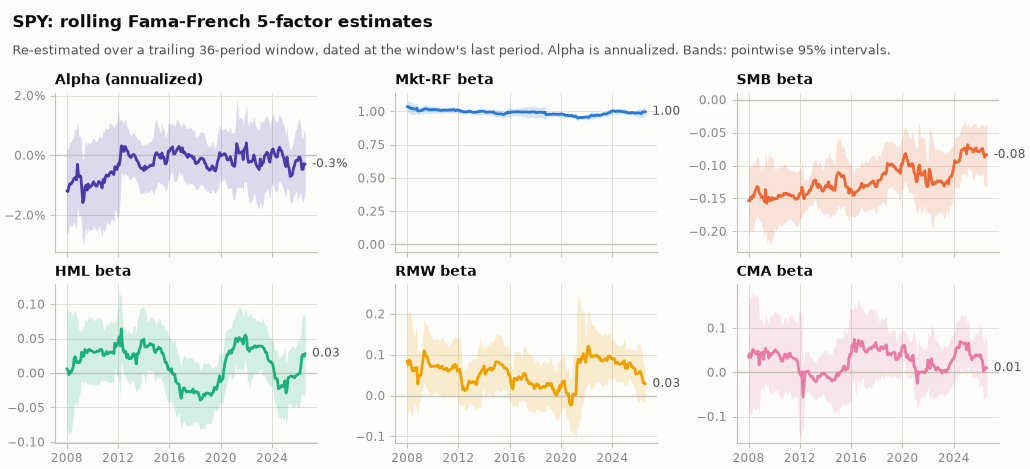

The table this chart was drawn from, first rows:
date, alpha, Mkt-RF, SMB, HML, RMW, CMA, R2, se(alpha), se(Mkt-RF), se(SMB), se(HML), se(RMW), se(CMA)
2007-12-31, -0.0009936, 1.036, -0.1532, 0.006426, 0.08425, 0.03345, 0.9848, 0.0006062, 0.02673, 0.02707, 0.04432, 0.06227, 0.06755
2008-01-31, -0.001013, 1.036, -0.1538, 0.004191, 0.07538, 0.04216, 0.9875, 0.0005907, 0.02217, 0.02523, 0.04517, 0.0599, 0.06562
2008-02-29, -0.000869, 1.028, -0.148, -0.002226, 0.08758, 0.03342, 0.987, 0.0005889, 0.0228, 0.02523, 0.04554, 0.06265, 0.06662
2008-03-31, -0.0007893, 1.028, -0.1506, 0.002606, 0.08375, 0.03852, 0.9872, 0.0005828, 0.02255, 0.02449, 0.04463, 0.0613, 0.06621
2008-04-30, -0.0008007, 1.02, -0.1457, 0.0006485, 0.07038, 0.05087, 0.9876, 0.0006019, 0.02238, 0.02847, 0.04554, 0.06151, 0.06727
2008-05-31, -0.0007567, 1.022, -0.1472, 0.004523, 0.05995, 0.0501, 0.9874, 0.0006107, 0.02287, 0.02457, 0.04043, 0.05529, 0.06401
2008-06-30, -0.0007043, 1.02, -0.1403, 0.008863, 0.06692, 0.04528, 0.9907, 0.0006046, 0.02019, 0.02188, 0.03747, 0.04278, 0.06539
2008-07-31, -0.0006332, 1.016, -0.1361, 0.02242, 0.06026, 0.04133, 0.9902, 0.0006255, 0.01984, 0.02365, 0.0337, 0.0426, 0.0648
2008-08-31, -0.0006168, 1.019, -0.132, 0.02363, 0.06838, 0.045, 0.9901, 0.0006972, 0.02058, 0.02305, 0.0342, 0.04824, 0.065
2008-09-30, -0.0006877, 1.024, -0.1331, 0.01515, 0.06856, 0.04757, 0.9923, 0.0007109, 0.01847, 0.02362, 0.03312, 0.04935, 0.0651
2008-10-31, -0.0002533, 1.003, -0.1416, 0.01709, 0.02872, 0.01626, 0.9959, 0.0006205, 0.01628, 0.0214, 0.03203, 0.03789, 0.05514
2008-11-30, -0.0005972, 1.004, -0.1433, 0.01498, 0.04964, 0.03779, 0.9968, 0.0005609, 0.01287, 0.02106, 0.02458, 0.03186, 0.04024
2008-12-31, -0.0005648, 1.004, -0.1481, 0.01546, 0.0473, 0.04386, 0.9968, 0.0005665, 0.01236, 0.02029, 0.02465, 0.03177, 0.03894
2009-01-31, -0.0005847, 1.006, -0.1472, 0.01956, 0.05143, 0.04517, 0.997, 0.000559, 0.01275, 0.02434, 0.01858, 0.02735, 0.03934
2009-02-28, -0.0009089, 1.012, -0.1501, 0.03028, 0.07352, 0.02901, 0.9974, 0.0005356, 0.01618, 0.02444, 0.01987, 0.03095, 0.03717
2009-03-31, -0.001321, 1.012, -0.155, 0.02432, 0.08841, 0.04592, 0.9976, 0.000594, 0.01517, 0.02609, 0.0196, 0.03336, 0.03663
2009-04-30, -0.001228, 1.018, -0.1363, 0.02455, 0.1098, 0.0536, 0.9977, 0.0005995, 0.01624, 0.02958, 0.02125, 0.03801, 0.03974
2009-05-31, -0.0008864, 1.02, -0.1574, 0.03428, 0.1024, 0.04565, 0.9977, 0.0006301, 0.01674, 0.03051, 0.02368, 0.041, 0.03805
2009-06-30, -0.0008351, 1.019, -0.1533, 0.03139, 0.09557, 0.0475, 0.9977, 0.000616, 0.01656, 0.02966, 0.0226, 0.03924, 0.03824
2009-07-31, -0.0009722, 1.016, -0.1483, 0.02947, 0.09408, 0.03193, 0.9978, 0.0006288, 0.0159, 0.03468, 0.02343, 0.04011, 0.03681
2009-08-31, -0.0008009, 1.015, -0.1536, 0.0335, 0.08204, 0.0428, 0.9977, 0.0006052, 0.01579, 0.03355, 0.02504, 0.03993, 0.04528
2009-09-30, -0.0009046, 1.012, -0.1528, 0.03438, 0.07576, 0.03808, 0.9977, 0.0006126, 0.01558, 0.03421, 0.02498, 0.0397, 0.04471
2009-10-31, -0.0008742, 1.012, -0.1485, 0.03261, 0.07056, 0.04161, 0.9977, 0.0006167, 0.01551, 0.03167, 0.02488, 0.03674, 0.04456
2009-11-30, -0.0008544, 1.014, -0.1518, 0.03242, 0.07232, 0.04406, 0.9978, 0.0006193, 0.01455, 0.03033, 0.02464, 0.03697, 0.04446
2009-12-31, -0.0007994, 1.014, -0.1499, 0.03162, 0.07137, 0.04696, 0.9978, 0.0006493, 0.01435, 0.02355, 0.02424, 0.03549, 0.04573
2010-01-31, -0.0007372, 1.015, -0.1505, 0.03007, 0.07149, 0.05092, 0.9979, 0.00062, 0.01397, 0.02312, 0.0239, 0.03297, 0.04597
2010-02-28, -0.0007936, 1.015, -0.1503, 0.02993, 0.07224, 0.04727, 0.9979, 0.000629, 0.01404, 0.02354, 0.02381, 0.03421, 0.04565
2010-03-31, -0.0008492, 1.014, -0.1503, 0.03047, 0.07266, 0.04615, 0.9979, 0.0006291, 0.01337, 0.02382, 0.02361, 0.0344, 0.04346
2010-04-30, -0.0008658, 1.012, -0.1457, 0.0316, 0.07158, 0.04294, 0.9979, 0.0006381, 0.01417, 0.02216, 0.02464, 0.03346, 0.04557
2010-05-31, -0.0007916, 1.012, -0.145, 0.032, 0.07416, 0.03826, 0.998, 0.0006399, 0.01358, 0.02191, 0.02477, 0.03385, 0.04641
2010-06-30, -0.0007242, 1.01, -0.1474, 0.03149, 0.06799, 0.03208, 0.998, 0.0006314, 0.01341, 0.02231, 0.02443, 0.03426, 0.04603
2010-07-31, -0.0007588, 1.009, -0.1462, 0.03389, 0.06743, 0.02475, 0.9981, 0.0006611, 0.01222, 0.02344, 0.02354, 0.03577, 0.04293
2010-08-31, -0.0008102, 1.009, -0.1459, 0.03454, 0.07015, 0.02482, 0.9981, 0.0006601, 0.01199, 0.02262, 0.02332, 0.03734, 0.04095
2010-09-30, -0.0009104, 1.008, -0.1425, 0.03286, 0.07203, 0.03393, 0.9982, 0.0007201, 0.01083, 0.02303, 0.02097, 0.03715, 0.04366
2010-10-31, -0.0006745, 1.01, -0.1439, 0.02567, 0.06429, 0.04123, 0.9985, 0.000689, 0.01031, 0.02255, 0.01905, 0.03584, 0.04309
2010-11-30, -0.000766, 1.011, -0.1423, 0.02553, 0.06359, 0.04021, 0.9985, 0.0007178, 0.01033, 0.02247, 0.01861, 0.03589, 0.04223
2010-12-31, -0.0006219, 1.01, -0.1425, 0.02751, 0.06419, 0.03135, 0.9987, 0.0006968, 0.01029, 0.02104, 0.01917, 0.03237, 0.0427
2011-01-31, -0.000549, 1.009, -0.145, 0.03119, 0.0673, 0.03395, 0.9987, 0.0006631, 0.01097, 0.01908, 0.02153, 0.0323, 0.04227
2011-02-28, -0.0005819, 1.01, -0.1434, 0.02795, 0.0605, 0.04262, 0.9987, 0.0006657, 0.01093, 0.01916, 0.02104, 0.03141, 0.04337
2011-03-31, -0.0005811, 1.01, -0.1443, 0.02853, 0.05975, 0.04272, 0.9987, 0.0006761, 0.01097, 0.01863, 0.02129, 0.03114, 0.04339
2011-04-30, -0.0005142, 1.011, -0.1464, 0.03027, 0.06348, 0.03552, 0.9987, 0.0007258, 0.01125, 0.01905, 0.02249, 0.03126, 0.0506
2011-05-31, -0.0004697, 1.011, -0.1458, 0.03014, 0.06497, 0.03333, 0.9987, 0.000695, 0.01125, 0.01922, 0.02219, 0.03127, 0.04827
2011-06-30, -0.0004576, 1.011, -0.1457, 0.03059, 0.0662, 0.03215, 0.9986, 0.000669, 0.01173, 0.02009, 0.0219, 0.03528, 0.04531
2011-07-31, -0.0004998, 1.013, -0.1494, 0.02934, 0.07412, 0.03012, 0.9987, 0.0006779, 0.01223, 0.02037, 0.02207, 0.0354, 0.04294
2011-08-31, -0.0005379, 1.013, -0.1514, 0.02827, 0.06876, 0.03006, 0.9987, 0.0006706, 0.01201, 0.02183, 0.02168, 0.03672, 0.04335
2011-09-30, -0.0003183, 1.006, -0.1504, 0.04356, 0.07675, 0.02869, 0.9988, 0.0006208, 0.008501, 0.02095, 0.01814, 0.03625, 0.04195
2011-10-31, -0.0003544, 1.011, -0.1506, 0.03824, 0.07273, 0.0238, 0.9986, 0.0005964, 0.01057, 0.02087, 0.01777, 0.03549, 0.04474
2011-11-30, -0.0003936, 1.01, -0.1471, 0.04182, 0.06003, 0.004511, 0.9985, 0.0006797, 0.009959, 0.02032, 0.02349, 0.04266, 0.06888
2011-12-31, -0.0002451, 1.008, -0.1427, 0.04475, 0.05988, -0.002286, 0.9986, 0.0007554, 0.009568, 0.01933, 0.0249, 0.04235, 0.07236
2012-01-31, -0.0002743, 1.008, -0.1429, 0.05237, 0.06438, -0.007424, 0.9985, 0.0006753, 0.009657, 0.01918, 0.0338, 0.03864, 0.06937
2012-02-29, -0.000102, 0.9999, -0.1332, 0.03942, 0.05271, 0.001477, 0.9983, 0.0005373, 0.009276, 0.02135, 0.03747, 0.04046, 0.06759
2012-03-31, 0.0002619, 1.003, -0.1389, 0.06415, 0.03579, -0.05587, 0.999, 0.0003853, 0.008015, 0.01552, 0.02457, 0.02862, 0.03628
2012-04-30, 0.0002401, 1, -0.1506, 0.04241, 0.01542, -0.02717, 0.9991, 0.0003738, 0.007827, 0.01265, 0.01668, 0.02099, 0.02854
2012-05-31, 0.0001051, 0.9962, -0.1449, 0.03195, 0.01944, 0.00144, 0.9992, 0.0003685, 0.007715, 0.0121, 0.01674, 0.02135, 0.02323
2012-06-30, 0.0002447, 0.9958, -0.1443, 0.0296, 0.01132, -7.544989783614398e-05, 0.9991, 0.0003915, 0.008127, 0.01233, 0.01695, 0.0239, 0.02398
2012-07-31, 0.0002328, 0.9965, -0.1435, 0.03176, 0.01435, 0.001858, 0.9991, 0.000386, 0.008324, 0.01136, 0.01833, 0.02625, 0.02388
2012-08-31, 0.0001255, 0.9976, -0.1412, 0.0223, 0.01661, 0.002792, 0.9991, 0.0003518, 0.007963, 0.01159, 0.01762, 0.02436, 0.02171
2012-09-30, 0.0001141, 0.9991, -0.1375, 0.02746, 0.02743, -0.004261, 0.9992, 0.0003365, 0.007929, 0.01095, 0.01887, 0.02527, 0.0205
2012-10-31, 2.116395839784485e-06, 1.003, -0.1376, 0.02099, 0.03608, -0.008021, 0.9991, 0.0003229, 0.008145, 0.01272, 0.01961, 0.02593, 0.02149
2012-11-30, -4.3284266169955204e-05, 0.999, -0.1317, 0.02235, 0.03095, -0.01055, 0.9991, 0.000325, 0.008333, 0.01266, 0.01901, 0.02663, 0.02127
... 164 more rows
